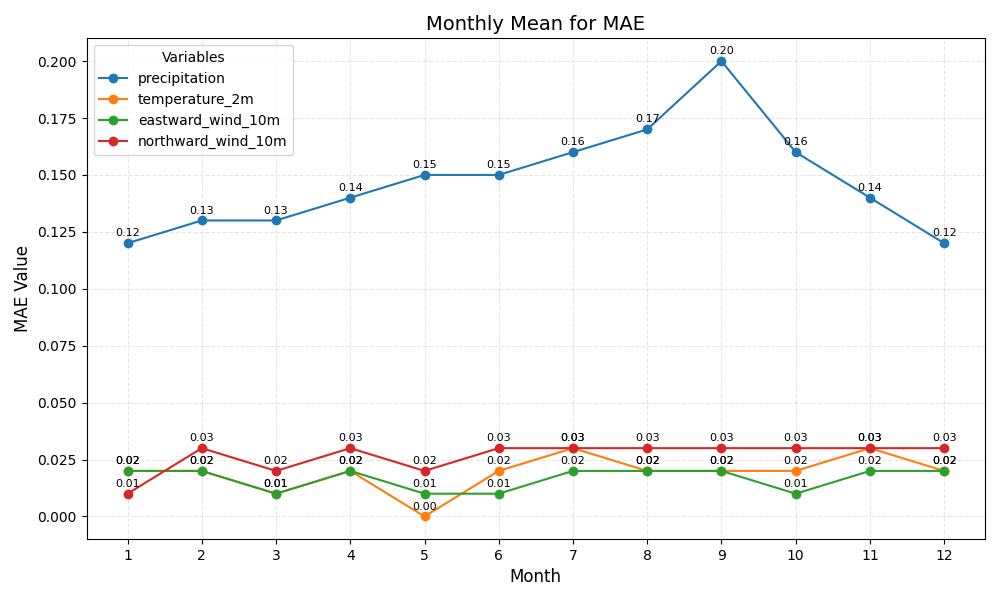

The file beside this chart, header and first rows:
month, precipitation, temperature_2m, eastward_wind_10m, northward_wind_10m
1, 0.12, 0.02, 0.02, 0.01
2, 0.13, 0.02, 0.02, 0.03
3, 0.13, 0.01, 0.01, 0.02
4, 0.14, 0.02, 0.02, 0.03
5, 0.15, 0.00, 0.01, 0.02
6, 0.15, 0.02, 0.01, 0.03
7, 0.16, 0.03, 0.02, 0.03
8, 0.17, 0.02, 0.02, 0.03
9, 0.20, 0.02, 0.02, 0.03
10, 0.16, 0.02, 0.01, 0.03
11, 0.14, 0.03, 0.02, 0.03
12, 0.12, 0.02, 0.02, 0.03
